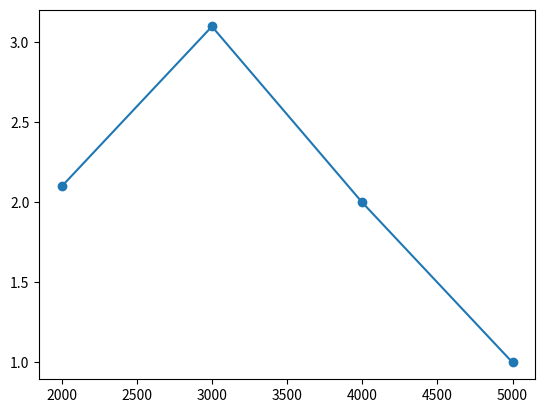

Generate this figure with matplotlib:
import matplotlib.pyplot as plt
year =[2000, 3000, 4000, 5000]
progress = [2.1, 3.1, 2, 1]
plt.plot(year, progress)
plt.show()
plt.scatter(year, progress)
plt.show()